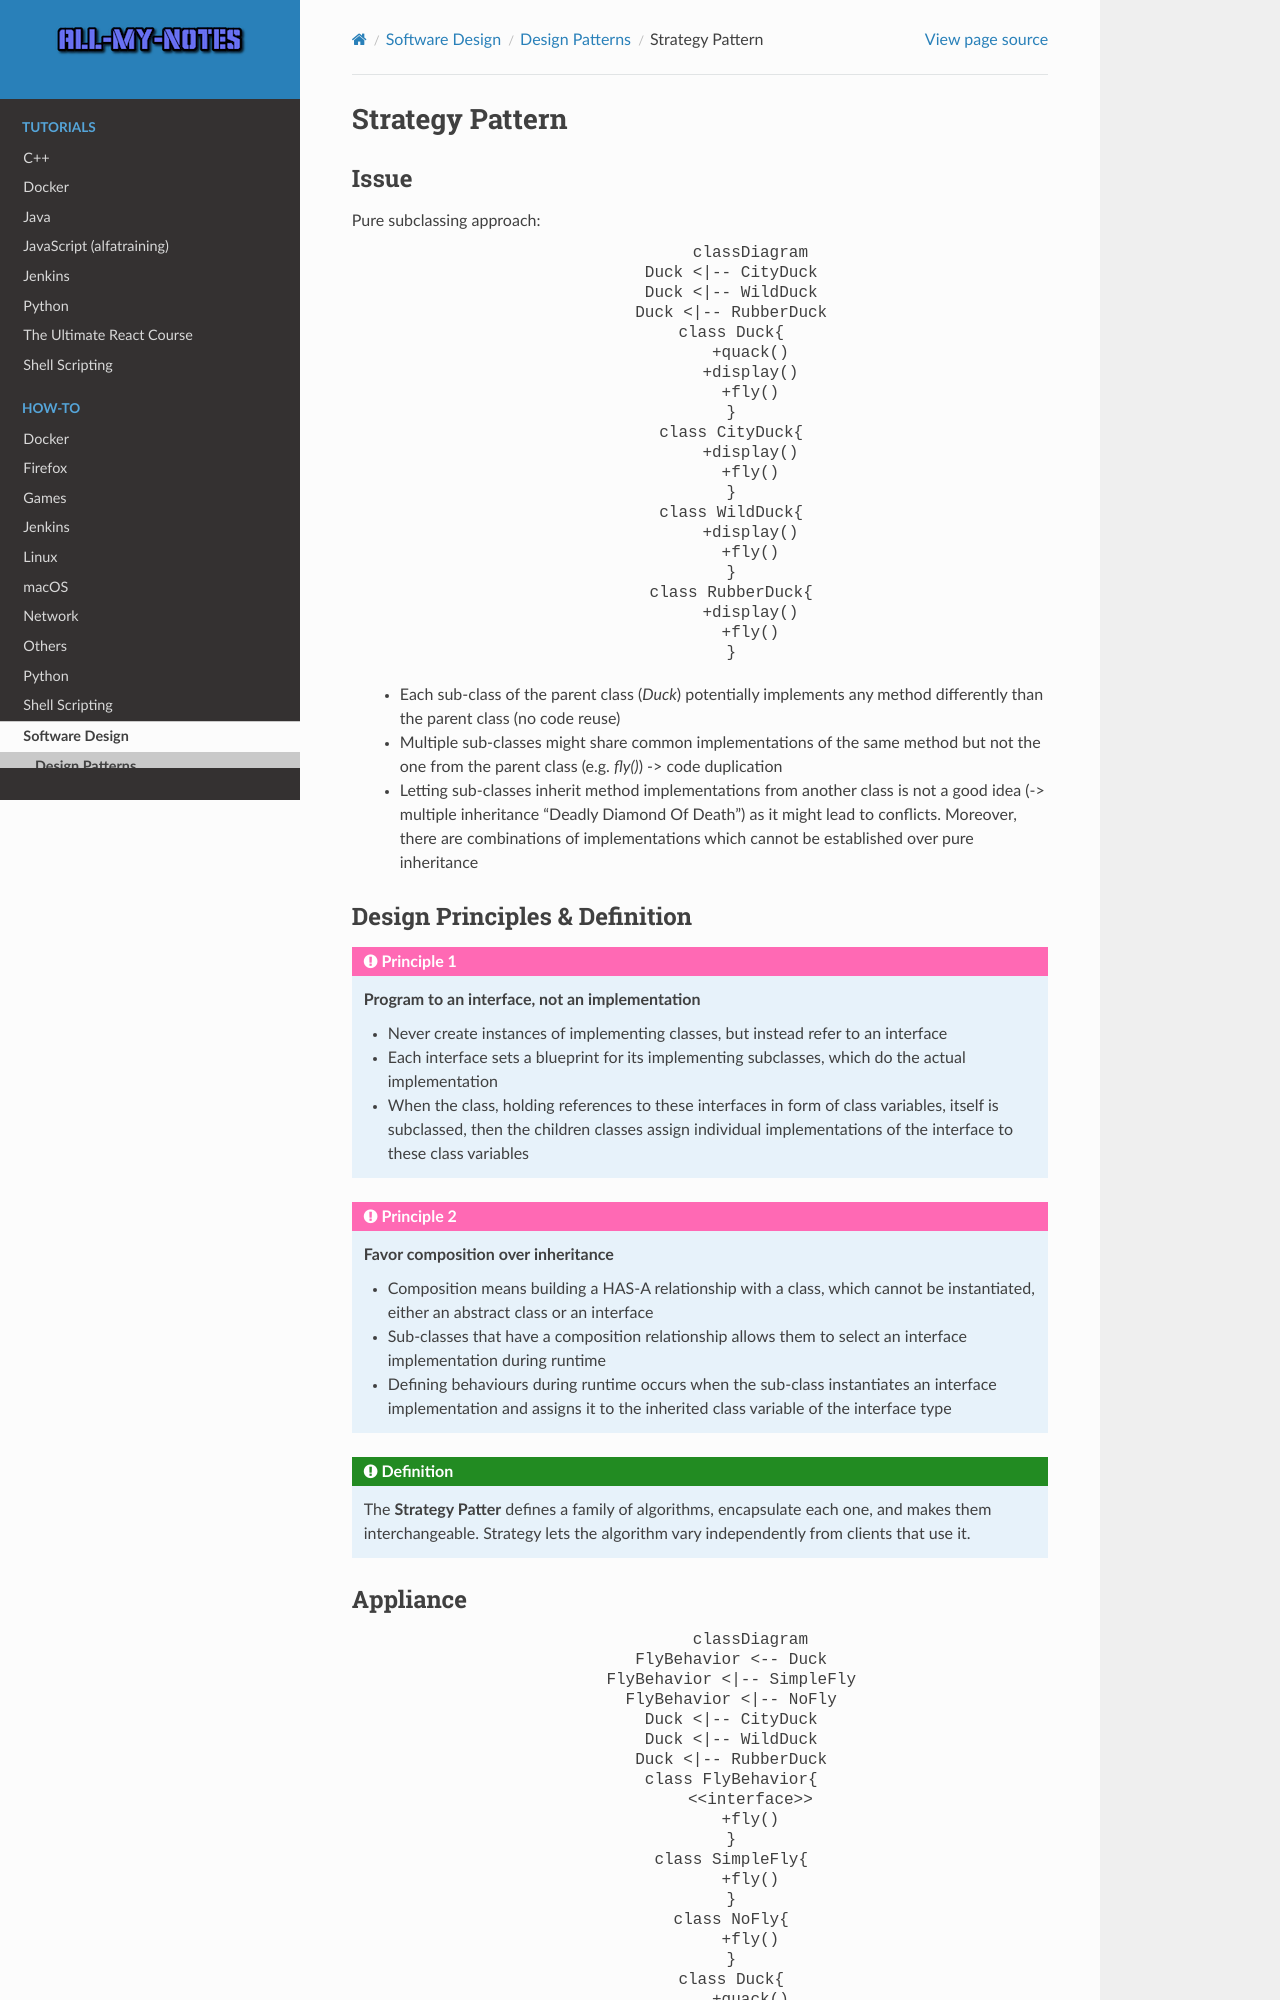

repository: arnewohletz/AllMyNotes · page: howto/software_design/design_patterns/strategy_pattern.html · generator: sphinx

Strategy Pattern
----------------
Issue
`````
Pure subclassing approach:

    .. mermaid::
        :align: center

        classDiagram
            Duck <|-- CityDuck
            Duck <|-- WildDuck
            Duck <|-- RubberDuck
            class Duck{
                +quack()
                +display()
                +fly()
            }
            class CityDuck{
                +display()
                +fly()
            }
            class WildDuck{
                +display()
                +fly()
            }
            class RubberDuck{
                +display()
                +fly()
            }

    * Each sub-class of the parent class (*Duck*) potentially implements any method
      differently than the parent class (no code reuse)
    * Multiple sub-classes might share common implementations of the same method but
      not the one from the parent class (e.g. *fly()*) -> code duplication
    * Letting sub-classes inherit method implementations from another
      class is not a good idea (-> multiple inheritance "Deadly Diamond Of Death") as
      it might lead to conflicts. Moreover, there are combinations of implementations
      which cannot be established over pure inheritance

Design Principles & Definition
``````````````````````````````
.. admonition:: Principle 1
    :class: design_principle

    **Program to an interface, not an implementation**

    * Never create instances of implementing classes, but instead refer to an interface
    * Each interface sets a blueprint for its implementing subclasses, which do the actual
      implementation
    * When the class, holding references to these interfaces in form of class variables,
      itself is subclassed, then the children classes assign individual implementations of
      the interface to these class variables

.. admonition:: Principle 2
    :class: design_principle

    **Favor composition over inheritance**

    * Composition means building a HAS-A relationship with a class, which cannot be
      instantiated, either an abstract class or an interface
    * Sub-classes that have a composition relationship allows them to select an interface
      implementation during runtime
    * Defining behaviours during runtime occurs when the sub-class instantiates an interface
      implementation and assigns it to the inherited class variable of the interface type

.. admonition:: Definition
    :class: pattern_definition

    The **Strategy Patter** defines a family of algorithms, encapsulate each one, and
    makes them interchangeable. Strategy lets the algorithm vary independently from
    clients that use it.
